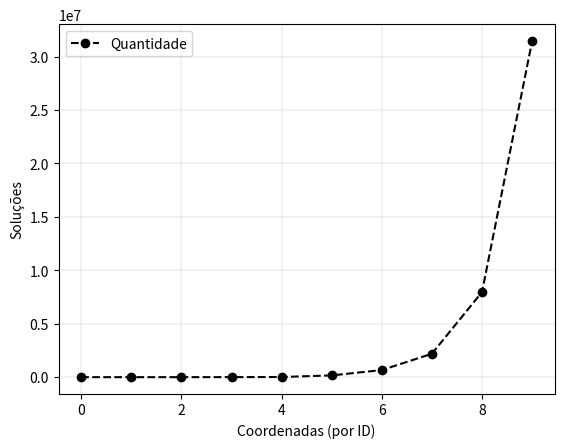

Write Python code to recreate this figure.
#!/usr/bin/python3
#coding: utf-8

import numpy as np
import matplotlib.pyplot as plt

dados = np.array([7,71, 319, 3487, 14401, 165939, 664471, 2193751, 7961951, 31436497])

plt.plot(dados, c='black', marker='o', ls='--', label='Quantidade')
plt.legend()
plt.ylabel('Soluções')
plt.xlabel('Coordenadas (por ID)')
#plt.axis('auto')
plt.grid(color='black', linestyle='--', linewidth=.1)
plt.savefig('graficosolucoes.png')
plt.show()